Run: headless pygame with SDL's dummy video driver; simulated clock (each Clock.tick advances the game by its frame time, no real sleeping); random seed 0; keys injected as events and as key.get_pressed() state; no mouse input.
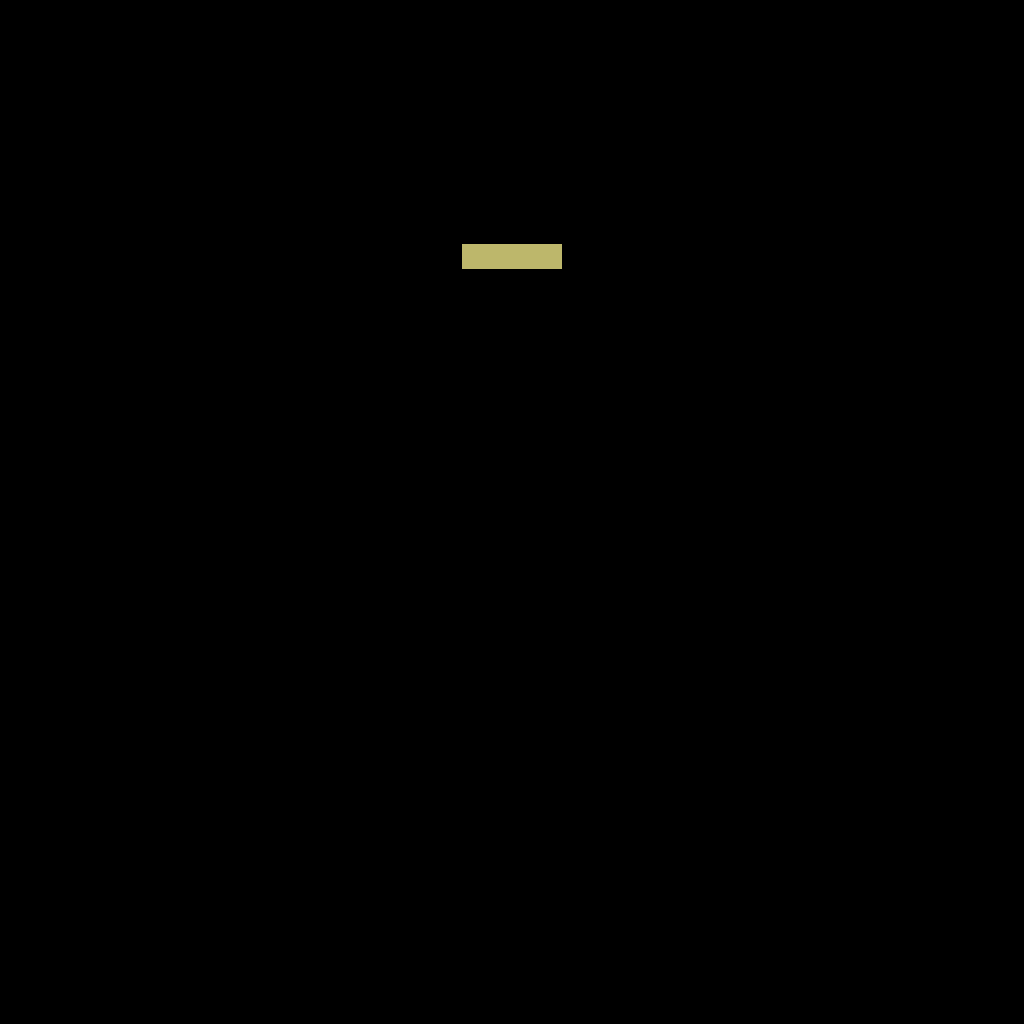
Frame 1 of 4 · flips 1–60 · no input
Frame 2 of 4 · flips 61–180 · tapped SPACE, RETURN · held RIGHT (→), D · screen unchanged from frame 1, image omitted
Frame 3 of 4 · flips 181–300 · held DOWN (↓), S · screen unchanged from frame 2, image omitted
Frame 4 of 4 · flips 301–420 · held LEFT (←), A, UP (↑), W · screen unchanged from frame 3, image omitted

The pygame program that drew these frames:

import pygame
import sys
import random
import math

# Initialize Pygame
pygame.init()

# Screen dimensions
screen_width = 1024
screen_height = 1024


# Create the screen
screen = pygame.display.set_mode((screen_width, screen_height))
pygame.display.set_caption("Exploding Rectangle")

# Clock for controlling the frame rate
clock = pygame.time.Clock()
fps = 60

class FallingPiece(pygame.sprite.Sprite):
    def __init__(self, x, y, vertices, color):
        super().__init__()
        self.image = pygame.Surface((30, 30), pygame.SRCALPHA)
        pygame.draw.polygon(self.image, color, vertices)
        self.rect = self.image.get_rect(center=(x, y))
        self.speed_x = random.randint(-5, 5)
        self.speed_y = random.randint(-10, -5)
        self.rotation_angle = random.randint(0, 360)
        self.rotation_speed = self.speed_x * -1

    def update(self):
        self.rotation_angle += self.rotation_speed
        self.speed_y += 0.5  # Simulate gravity
        self.rect.x += self.speed_x
        self.rect.y += self.speed_y
        if self.rect.top >= screen_height:
            self.kill()

    def draw_rotated(self, surface):
        rotated_image = pygame.transform.rotate(self.image, self.rotation_angle)
        new_rect = rotated_image.get_rect(center=self.rect.center)
        surface.blit(rotated_image, new_rect.topleft)



# Create the exploding rectangle
class ExplodingRectangle(pygame.sprite.Sprite):
    def __init__(self, x, y, width, height):
        super().__init__()
        self.image = pygame.Surface((width, height))
        self.image.fill("darkkhaki")
        self.rect = self.image.get_rect(center=(x, y))
        self.explosion_time = pygame.time.get_ticks() + 3000  # 3 seconds
        self.exploded = False

    def update(self):
        current_time = pygame.time.get_ticks()
        if current_time >= self.explosion_time and not self.exploded:
            self.explode()
            self.exploded = True

    def explode(self):
        x, y = self.rect.center
        for _ in range(16):
            vertices = []
            for _ in range(random.randint(4, 8)):
                vertex = (random.randint(-20, 20), random.randint(-20, 20))
                vertices.append(vertex)

            colors = ["darkkhaki", "orange", "red"]
            weights = [0.65, 0.20, 0.15]

            color = random.choices(colors, weights=weights)[0]
                
            #color = random.choice([chartreuse, red, orange])
            falling_pieces.add(FallingPiece(x, y, vertices, color))

while True:
    # Create sprite group for falling pieces
    falling_pieces = pygame.sprite.Group()

    # Create the exploding rectangle in the center of the screen
    exploding_rect = ExplodingRectangle(screen_width // 2, screen_height // 4, 100, 25)

    # Game loop
    while True:
        for event in pygame.event.get():
            if event.type == pygame.QUIT:
                pygame.quit()
                sys.exit()

        
            

        # Update the sprite groups
        exploding_rect.update()
        falling_pieces.update()

        # Clear the screen
        screen.fill("black")

        # Draw the exploding rectangle
        if not exploding_rect.exploded:
            screen.blit(exploding_rect.image, exploding_rect.rect)

        # Draw the falling pieces
        for piece in falling_pieces:
            piece.draw_rotated(screen)

        # Update the display
        pygame.display.update()

        # Limit the frame rate
        clock.tick(fps)

        if exploding_rect.exploded and not falling_pieces.sprites():
            break
